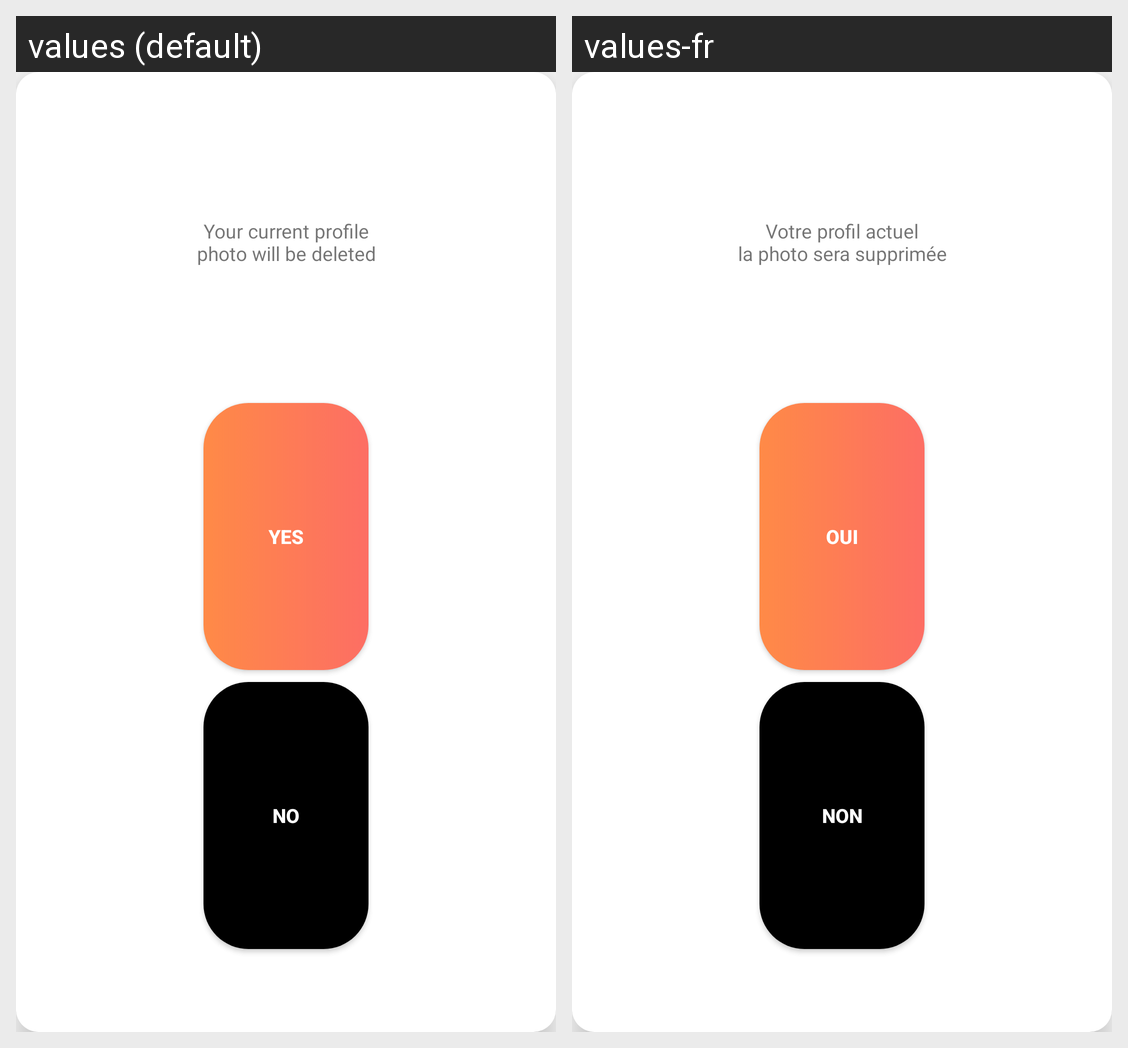

Translations of the strings shown on this Android screen, per locale in the grid:
Android screen res/layout/delete_camera_dialog.xml rendered under 2 locales, left to right: values (default), values-fr. Device: Nexus 5 (rendered at 1080×1920; each locale shown at half size, 540×960, under a caption strip naming it); theme Theme.AppCompat.Light.NoActionBar.FullScreen.
Strings drawn on this screen, with the default value and each locale's value (text and hints the layout hard-codes, and strings that could not be matched under every locale, appear in the picture but are not listed):

delete_camera_label
  values: Your current profile
      photo will be deleted
  values-fr: Votre profil actuel
      la photo sera supprimée

yes
  values: Yes
  values-fr: Oui

no
  values: No
  values-fr: Non
